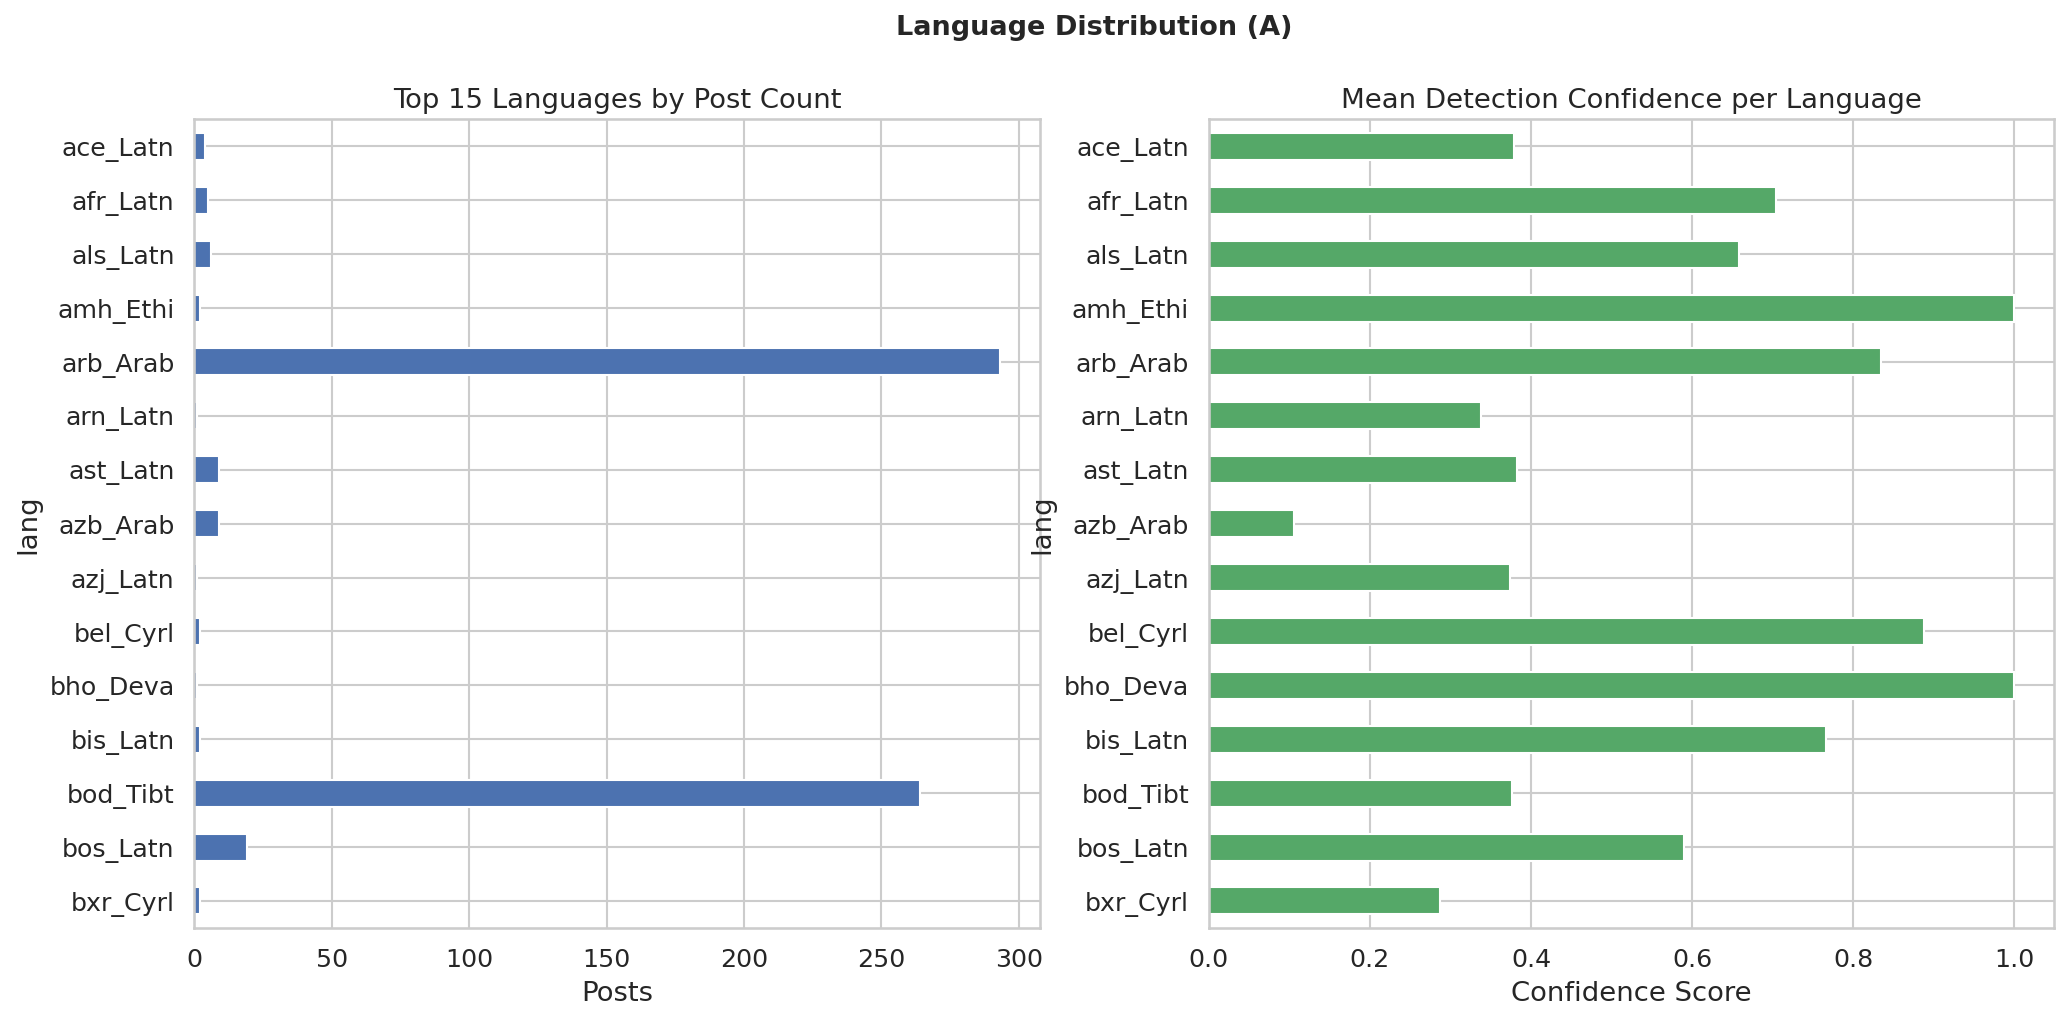

Source data for this figure (header and first rows):
lang, count, mean_conf
ace_Latn, 4, 0.3787
afr_Latn, 5, 0.7043
als_Latn, 6, 0.6578
amh_Ethi, 2, 1
arb_Arab, 293, 0.8348
arn_Latn, 1, 0.3382
ast_Latn, 9, 0.3828
azb_Arab, 9, 0.1062
azj_Latn, 1, 0.3737
bel_Cyrl, 2, 0.8886
bho_Deva, 1, 0.9999
bis_Latn, 2, 0.7663
bod_Tibt, 264, 0.377
bos_Latn, 19, 0.5899
bxr_Cyrl, 2, 0.2869
cat_Latn, 98, 0.5015
ceb_Latn, 4, 0.6036
ces_Latn, 134, 0.4353
chv_Cyrl, 2, 0.4198
ckb_Arab, 3, 0.8769
